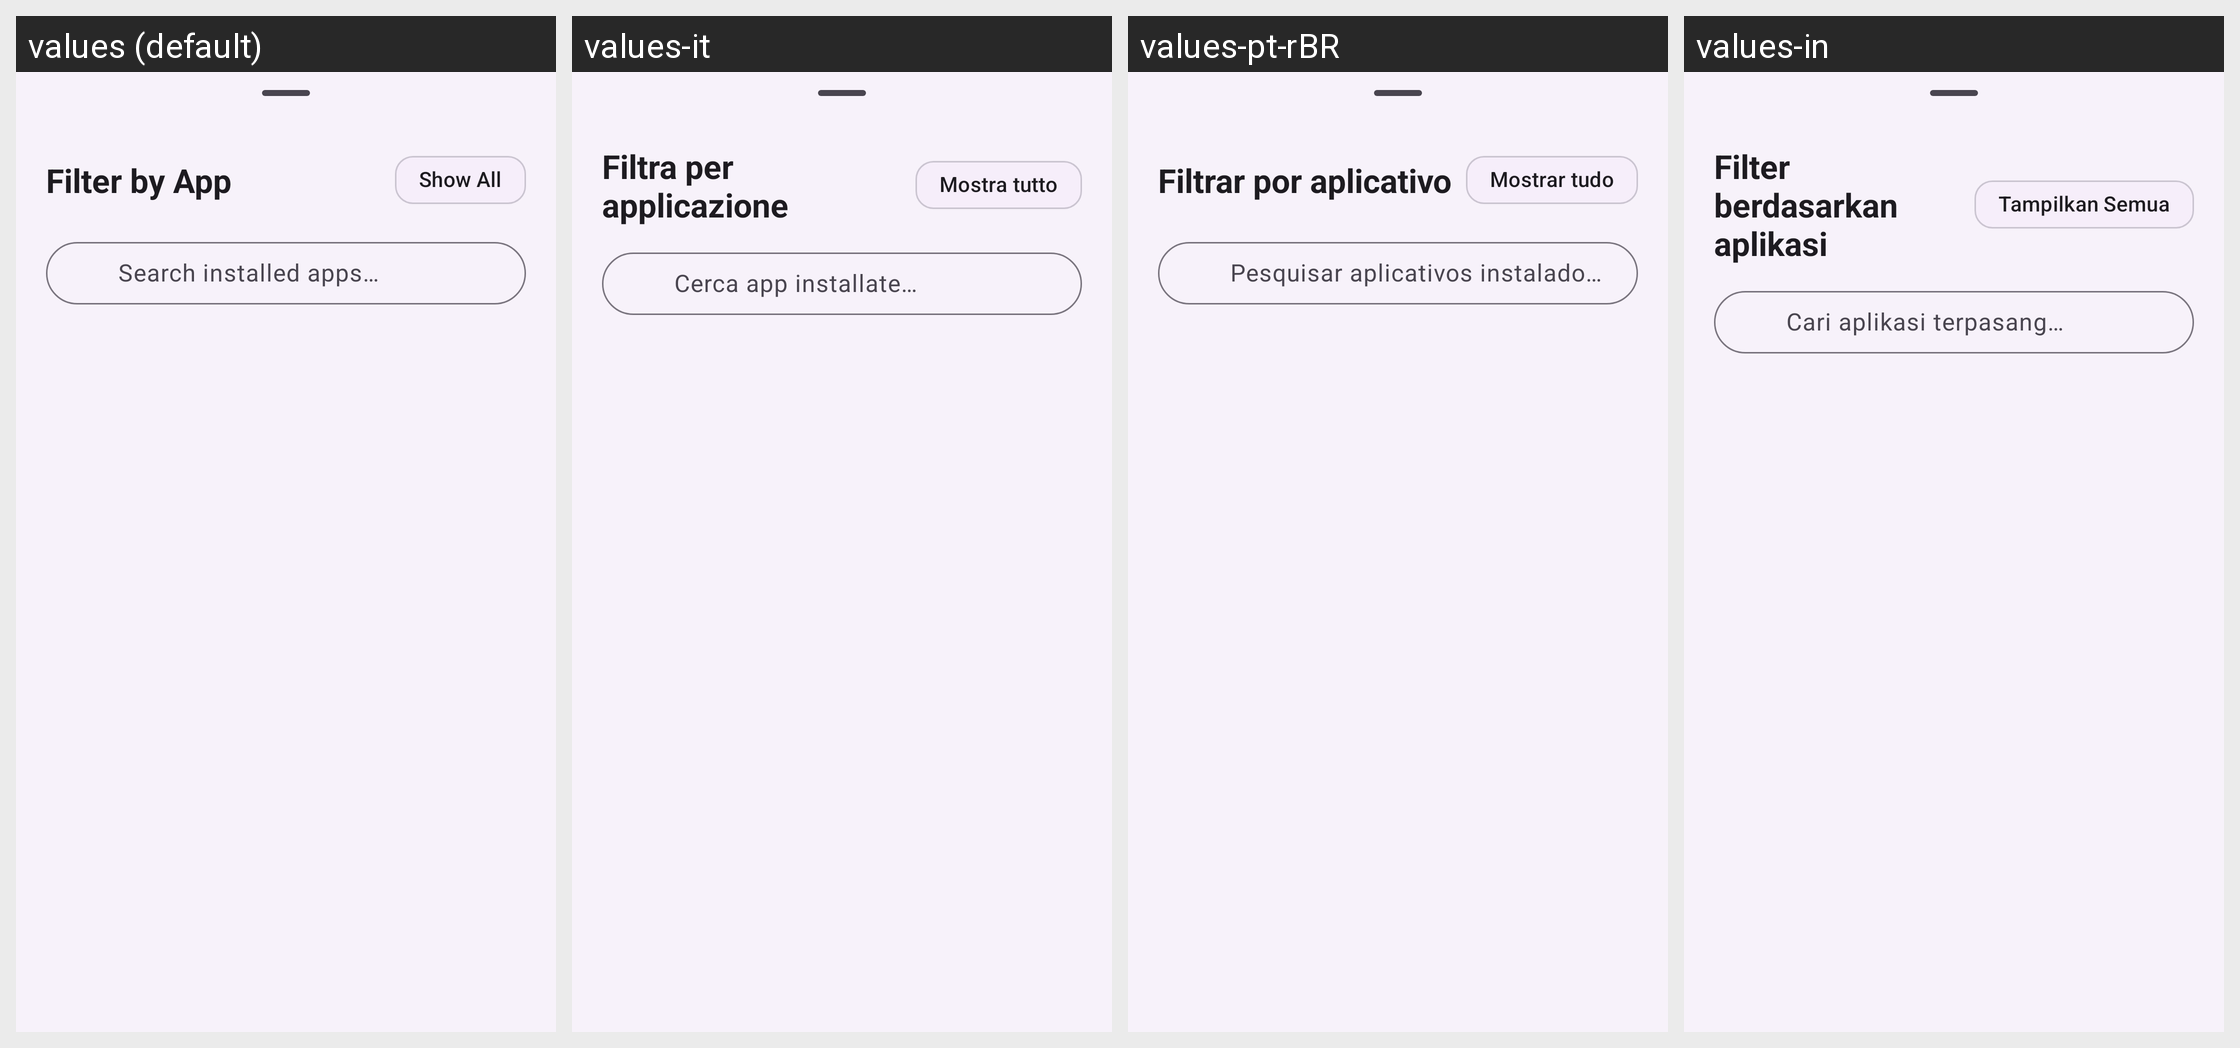

Locale-by-locale string values for the Android screen shown in this grid:
Android screen res/layout/bottom_sheet_toast_app_filter.xml rendered under 4 locales, left to right: values (default), values-it, values-pt-rBR, values-in. Device: Nexus 5 (rendered at 1080×1920; each locale shown at half size, 540×960, under a caption strip naming it); theme Theme.NotiVault.
Other locales in the repository, not shown: values-ar, values-de, values-es, values-fr, values-id, values-ja, values-ko, values-pl, values-ru, values-tr, values-zh-rCN.
Strings drawn on this screen, with the default value and each locale's value (text and hints the layout hard-codes, and strings that could not be matched under every locale, appear in the picture but are not listed):

filter_by_app
  values: Filter by App
  values-it: Filtra per applicazione
  values-pt-rBR: Filtrar por aplicativo
  values-in: Filter berdasarkan aplikasi

show_all
  values: Show All
  values-it: Mostra tutto
  values-pt-rBR: Mostrar tudo
  values-in: Tampilkan Semua

search_apps_hint
  values: Search installed apps…
  values-it: Cerca app installate…
  values-pt-rBR: Pesquisar aplicativos instalados…
  values-in: Cari aplikasi terpasang…
